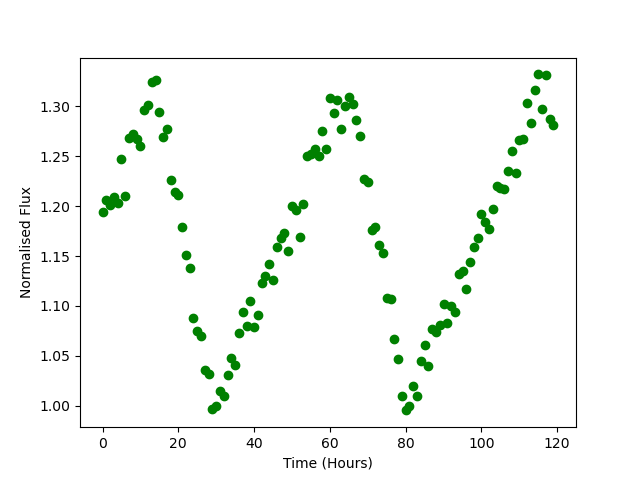

Source data for this figure (header and first rows):
Time, Flux
0.0, 1.194
1.0, 1.206
2.0, 1.201
3.0, 1.209
4.0, 1.203
5.0, 1.247
6.0, 1.21
7.0, 1.269
8.0, 1.272
9.0, 1.268
10.0, 1.26
11.0, 1.296
12.0, 1.301
13.0, 1.325
14.0, 1.327
15.0, 1.294
16.0, 1.269
17.0, 1.278
18.0, 1.226
19.0, 1.214
20.0, 1.211
21.0, 1.179
22.0, 1.151
23.0, 1.138
24.0, 1.088
25.0, 1.075
26.0, 1.07
27.0, 1.036
28.0, 1.032
29.0, 0.9968
30.0, 1
31.0, 1.014
32.0, 1.01
33.0, 1.031
34.0, 1.048
35.0, 1.041
36.0, 1.073
37.0, 1.094
38.0, 1.08
39.0, 1.105
40.0, 1.079
41.0, 1.091
42.0, 1.123
43.0, 1.13
44.0, 1.142
45.0, 1.126
46.0, 1.159
47.0, 1.168
48.0, 1.173
49.0, 1.155
50.0, 1.2
51.0, 1.196
52.0, 1.169
53.0, 1.202
54.0, 1.25
55.0, 1.252
56.0, 1.257
57.0, 1.25
58.0, 1.275
59.0, 1.257
... 60 more rows
